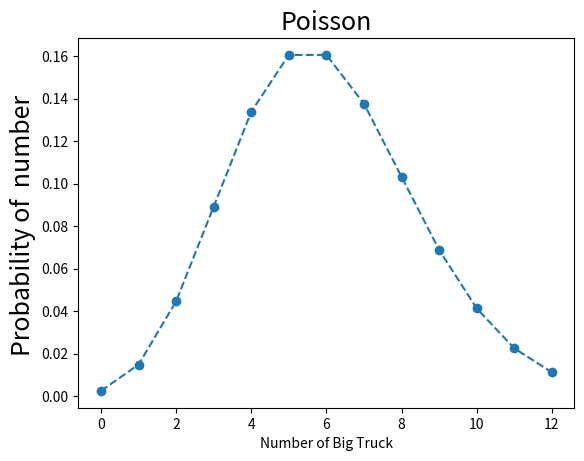

This figure's Python source:
import numpy as np
from scipy import stats
import matplotlib.pyplot as plt
rate = 6
n = np.arange(0,13)
y = stats.poisson.pmf(n,rate)
print (y)
print ("the probability of number 8:" ,y[8])
plt.plot(n, y, 'o--')
plt.title('Poisson', fontsize=18)
plt.xlabel('Number of Big Truck')
plt.ylabel('Probability of  number ', fontsize=18)
plt.show()